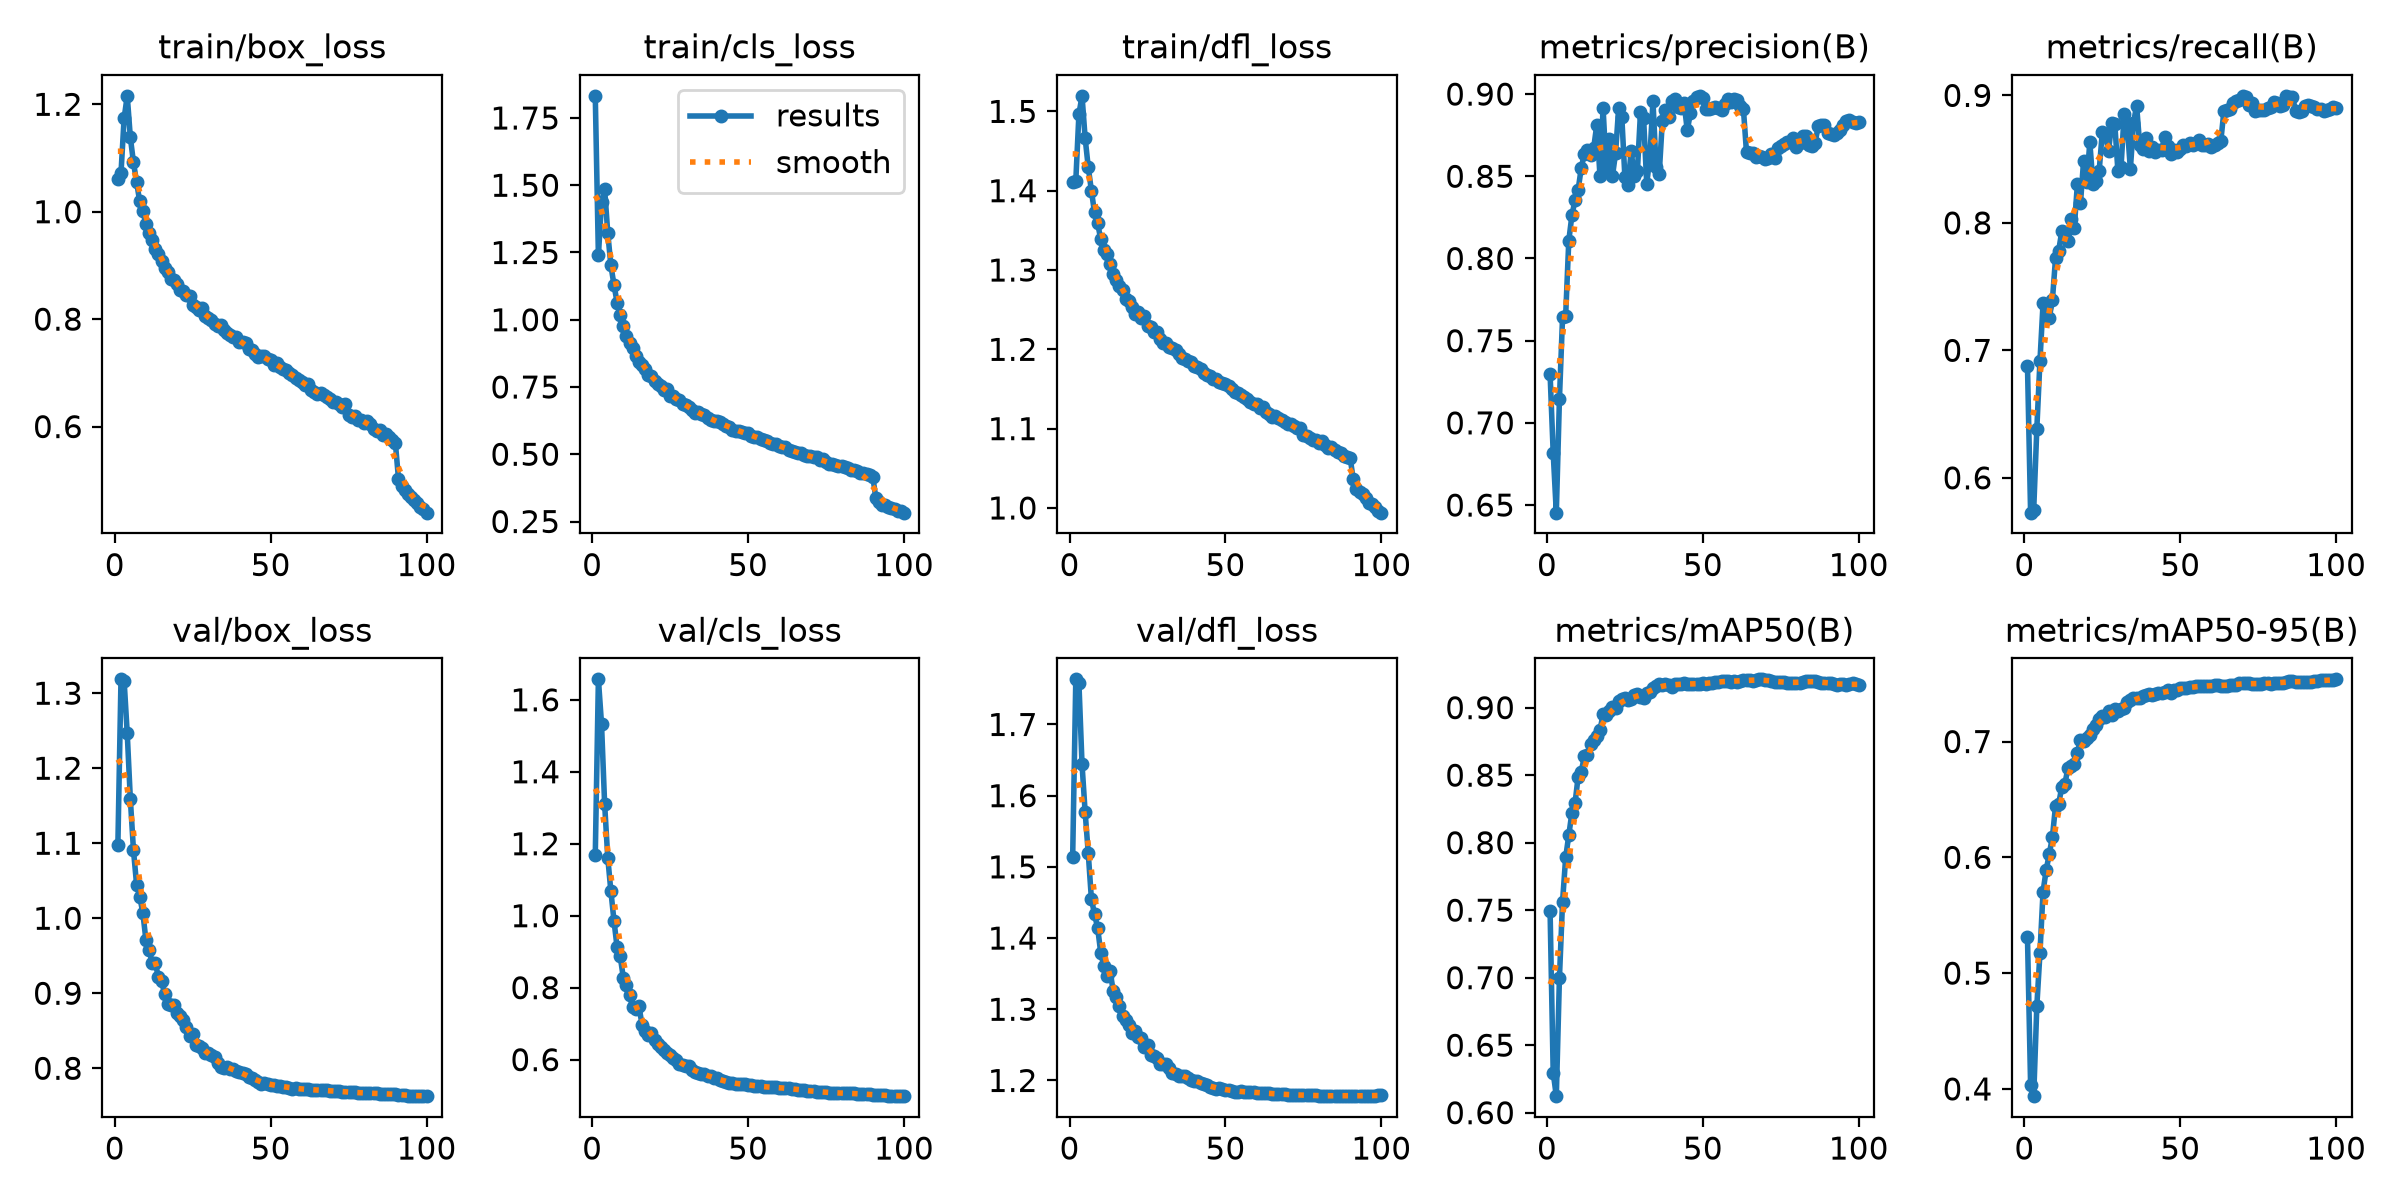

Data behind this chart, as committed beside it:
epoch, time, train/box_loss, train/cls_loss, train/dfl_loss, metrics/precision(B), metrics/recall(B), metrics/mAP50(B), metrics/mAP50-95(B), val/box_loss, val/cls_loss, val/dfl_loss, lr/pg0, lr/pg1, lr/pg2, lr/pg3, lr/pg4, lr/pg5, lr/pg6, lr/pg7
1, 280.9, 1.06, 1.832, 1.411, 0.7299, 0.6878, 0.7496, 0.5308, 1.097, 1.168, 1.514, 0.009992, 0.003331, 0.009992, 0.003331, 0.009992, 0.003331, 0.009992, 0.003331
2, 538.3, 1.072, 1.239, 1.412, 0.6817, 0.5727, 0.6297, 0.4035, 1.319, 1.657, 1.763, 0.01979, 0.006598, 0.01979, 0.006598, 0.01979, 0.006598, 0.01979, 0.006598
3, 778.3, 1.174, 1.437, 1.496, 0.6454, 0.575, 0.6122, 0.3938, 1.317, 1.533, 1.759, 0.0294, 0.009799, 0.0294, 0.009799, 0.0294, 0.009799, 0.0294, 0.009799
4, 1012, 1.216, 1.486, 1.52, 0.7145, 0.6386, 0.6998, 0.4717, 1.246, 1.31, 1.644, 0.02911, 0.009703, 0.02911, 0.009703, 0.02911, 0.009703, 0.02911, 0.009703
5, 1252, 1.138, 1.324, 1.466, 0.7641, 0.6915, 0.7562, 0.5172, 1.159, 1.162, 1.577, 0.02881, 0.009604, 0.02881, 0.009604, 0.02881, 0.009604, 0.02881, 0.009604
6, 1496, 1.092, 1.202, 1.429, 0.7653, 0.737, 0.7891, 0.5705, 1.091, 1.069, 1.519, 0.02851, 0.009505, 0.02851, 0.009505, 0.02851, 0.009505, 0.02851, 0.009505
7, 1741, 1.055, 1.13, 1.4, 0.8108, 0.7341, 0.8055, 0.589, 1.045, 0.9862, 1.455, 0.02822, 0.009406, 0.02822, 0.009406, 0.02822, 0.009406, 0.02822, 0.009406
8, 1999, 1.019, 1.064, 1.373, 0.8262, 0.7257, 0.8222, 0.603, 1.029, 0.9117, 1.434, 0.02792, 0.009307, 0.02792, 0.009307, 0.02792, 0.009307, 0.02792, 0.009307
9, 2270, 1.001, 1.019, 1.359, 0.8355, 0.7396, 0.8293, 0.6175, 1.007, 0.8867, 1.415, 0.02762, 0.009208, 0.02762, 0.009208, 0.02762, 0.009208, 0.02762, 0.009208
10, 2520, 0.9781, 0.9779, 1.338, 0.8418, 0.7723, 0.8487, 0.6445, 0.9708, 0.8276, 1.379, 0.02733, 0.009109, 0.02733, 0.009109, 0.02733, 0.009109, 0.02733, 0.009109
11, 2775, 0.9609, 0.9408, 1.326, 0.8551, 0.7781, 0.8526, 0.6458, 0.9579, 0.8081, 1.36, 0.02703, 0.00901, 0.02703, 0.00901, 0.02703, 0.00901, 0.02703, 0.00901
12, 3046, 0.9465, 0.9146, 1.321, 0.8638, 0.7933, 0.8639, 0.6609, 0.9408, 0.7787, 1.347, 0.02673, 0.008911, 0.02673, 0.008911, 0.02673, 0.008911, 0.02673, 0.008911
13, 3319, 0.9314, 0.8946, 1.307, 0.866, 0.792, 0.8649, 0.6635, 0.9406, 0.7457, 1.353, 0.02644, 0.008812, 0.02644, 0.008812, 0.02644, 0.008812, 0.02644, 0.008812
14, 3593, 0.9222, 0.8644, 1.295, 0.8627, 0.7857, 0.8729, 0.6774, 0.9213, 0.7407, 1.326, 0.02614, 0.008713, 0.02614, 0.008713, 0.02614, 0.008713, 0.02614, 0.008713
15, 3869, 0.9089, 0.8417, 1.287, 0.8675, 0.8032, 0.8759, 0.6785, 0.9158, 0.7486, 1.318, 0.02584, 0.008614, 0.02584, 0.008614, 0.02584, 0.008614, 0.02584, 0.008614
16, 4142, 0.8952, 0.831, 1.28, 0.8815, 0.7958, 0.8787, 0.681, 0.8994, 0.6971, 1.305, 0.02555, 0.008515, 0.02555, 0.008515, 0.02555, 0.008515, 0.02555, 0.008515
17, 4413, 0.8883, 0.8158, 1.274, 0.8503, 0.8301, 0.8833, 0.6902, 0.8854, 0.6803, 1.291, 0.02525, 0.008416, 0.02525, 0.008416, 0.02525, 0.008416, 0.02525, 0.008416
18, 4682, 0.8755, 0.7953, 1.264, 0.8915, 0.8156, 0.8951, 0.7015, 0.8839, 0.669, 1.285, 0.02495, 0.008317, 0.02495, 0.008317, 0.02495, 0.008317, 0.02495, 0.008317
19, 4953, 0.8737, 0.7896, 1.261, 0.855, 0.8487, 0.8947, 0.7008, 0.8845, 0.6737, 1.279, 0.02465, 0.008218, 0.02465, 0.008218, 0.02465, 0.008218, 0.02465, 0.008218
20, 5222, 0.8652, 0.7734, 1.253, 0.8729, 0.8318, 0.8977, 0.7034, 0.8742, 0.6543, 1.266, 0.02436, 0.008119, 0.02436, 0.008119, 0.02436, 0.008119, 0.02436, 0.008119
21, 5490, 0.8542, 0.7618, 1.244, 0.8501, 0.8633, 0.9002, 0.7054, 0.87, 0.6432, 1.269, 0.02406, 0.00802, 0.02406, 0.00802, 0.02406, 0.00802, 0.02406, 0.00802
22, 5766, 0.8533, 0.7527, 1.247, 0.8639, 0.8302, 0.8999, 0.7108, 0.8644, 0.6361, 1.261, 0.02376, 0.007921, 0.02376, 0.007921, 0.02376, 0.007921, 0.02376, 0.007921
23, 6037, 0.8455, 0.7373, 1.24, 0.8916, 0.8327, 0.9051, 0.7147, 0.8551, 0.628, 1.259, 0.02347, 0.007822, 0.02347, 0.007822, 0.02347, 0.007822, 0.02347, 0.007822
24, 6316, 0.8433, 0.7424, 1.242, 0.8863, 0.8409, 0.9066, 0.7194, 0.8436, 0.6174, 1.247, 0.02317, 0.007723, 0.02317, 0.007723, 0.02317, 0.007723, 0.02317, 0.007723
25, 6587, 0.827, 0.7169, 1.23, 0.8494, 0.8713, 0.9074, 0.7217, 0.8459, 0.6116, 1.249, 0.02287, 0.007624, 0.02287, 0.007624, 0.02287, 0.007624, 0.02287, 0.007624
26, 6859, 0.8232, 0.7157, 1.228, 0.8447, 0.8687, 0.9054, 0.7216, 0.8312, 0.6055, 1.236, 0.02258, 0.007525, 0.02258, 0.007525, 0.02258, 0.007525, 0.02258, 0.007525
27, 7129, 0.8169, 0.7038, 1.222, 0.8653, 0.8566, 0.9062, 0.7262, 0.8294, 0.6003, 1.234, 0.02228, 0.007426, 0.02228, 0.007426, 0.02228, 0.007426, 0.02228, 0.007426
28, 7401, 0.82, 0.7012, 1.222, 0.8503, 0.878, 0.9095, 0.7232, 0.827, 0.5885, 1.232, 0.02198, 0.007327, 0.02198, 0.007327, 0.02198, 0.007327, 0.02198, 0.007327
29, 7676, 0.8065, 0.6885, 1.213, 0.853, 0.8779, 0.9103, 0.7277, 0.82, 0.5844, 1.223, 0.02168, 0.007228, 0.02168, 0.007228, 0.02168, 0.007228, 0.02168, 0.007228
30, 7947, 0.8015, 0.6817, 1.208, 0.8889, 0.8408, 0.9081, 0.7263, 0.82, 0.581, 1.223, 0.02139, 0.007129, 0.02139, 0.007129, 0.02139, 0.007129, 0.02139, 0.007129
31, 8221, 0.7976, 0.6739, 1.208, 0.8853, 0.8435, 0.9071, 0.7277, 0.8171, 0.5833, 1.223, 0.02109, 0.00703, 0.02109, 0.00703, 0.02109, 0.00703, 0.02109, 0.00703
32, 8486, 0.7914, 0.6645, 1.203, 0.8454, 0.8851, 0.9107, 0.729, 0.8147, 0.5722, 1.218, 0.02079, 0.006931, 0.02079, 0.006931, 0.02079, 0.006931, 0.02079, 0.006931
33, 8746, 0.7878, 0.6542, 1.202, 0.8615, 0.8762, 0.9114, 0.7345, 0.8076, 0.5666, 1.21, 0.0205, 0.006832, 0.0205, 0.006832, 0.0205, 0.006832, 0.0205, 0.006832
34, 9006, 0.7884, 0.6587, 1.199, 0.8956, 0.8422, 0.9148, 0.7356, 0.8012, 0.5625, 1.209, 0.0202, 0.006733, 0.0202, 0.006733, 0.0202, 0.006733, 0.0202, 0.006733
35, 9269, 0.7807, 0.6497, 1.194, 0.8558, 0.8782, 0.916, 0.7372, 0.8002, 0.5588, 1.206, 0.0199, 0.006634, 0.0199, 0.006634, 0.0199, 0.006634, 0.0199, 0.006634
36, 9530, 0.7746, 0.6449, 1.19, 0.8514, 0.892, 0.9172, 0.7375, 0.8014, 0.5598, 1.207, 0.01961, 0.006535, 0.01961, 0.006535, 0.01961, 0.006535, 0.01961, 0.006535
37, 9792, 0.7713, 0.6354, 1.187, 0.8834, 0.8611, 0.9168, 0.7376, 0.7994, 0.5554, 1.206, 0.01931, 0.006436, 0.01931, 0.006436, 0.01931, 0.006436, 0.01931, 0.006436
38, 10054, 0.7665, 0.629, 1.186, 0.8903, 0.8579, 0.9175, 0.739, 0.7993, 0.5532, 1.204, 0.01901, 0.006337, 0.01901, 0.006337, 0.01901, 0.006337, 0.01901, 0.006337
39, 10284, 0.7673, 0.6253, 1.184, 0.8858, 0.8668, 0.9164, 0.74, 0.7967, 0.5486, 1.201, 0.01871, 0.006238, 0.01871, 0.006238, 0.01871, 0.006238, 0.01871, 0.006238
40, 10514, 0.7574, 0.6229, 1.179, 0.8957, 0.856, 0.9151, 0.7408, 0.7951, 0.549, 1.199, 0.01842, 0.006139, 0.01842, 0.006139, 0.01842, 0.006139, 0.01842, 0.006139
41, 10768, 0.7569, 0.6183, 1.178, 0.8972, 0.8591, 0.9172, 0.7405, 0.7941, 0.5444, 1.199, 0.01812, 0.00604, 0.01812, 0.00604, 0.01812, 0.00604, 0.01812, 0.00604
42, 11043, 0.7551, 0.6142, 1.176, 0.8923, 0.8554, 0.9178, 0.7406, 0.7918, 0.5406, 1.197, 0.01782, 0.005941, 0.01782, 0.005941, 0.01782, 0.005941, 0.01782, 0.005941
43, 11313, 0.7453, 0.6045, 1.171, 0.8918, 0.8574, 0.9175, 0.7423, 0.7886, 0.5376, 1.195, 0.01753, 0.005842, 0.01753, 0.005842, 0.01753, 0.005842, 0.01753, 0.005842
44, 11584, 0.7434, 0.6016, 1.168, 0.8944, 0.8572, 0.918, 0.7422, 0.7875, 0.5352, 1.194, 0.01723, 0.005743, 0.01723, 0.005743, 0.01723, 0.005743, 0.01723, 0.005743
45, 11851, 0.7344, 0.5911, 1.166, 0.8779, 0.8676, 0.9177, 0.7429, 0.7846, 0.5341, 1.191, 0.01693, 0.005644, 0.01693, 0.005644, 0.01693, 0.005644, 0.01693, 0.005644
46, 12116, 0.7304, 0.588, 1.163, 0.8883, 0.8602, 0.9175, 0.7445, 0.7812, 0.5333, 1.189, 0.01664, 0.005545, 0.01664, 0.005545, 0.01664, 0.005545, 0.01664, 0.005545
47, 12359, 0.7321, 0.5875, 1.162, 0.8956, 0.854, 0.9174, 0.7422, 0.7796, 0.5322, 1.188, 0.01634, 0.005446, 0.01634, 0.005446, 0.01634, 0.005446, 0.01634, 0.005446
48, 12620, 0.7316, 0.5822, 1.159, 0.8983, 0.8569, 0.9173, 0.7441, 0.7802, 0.5322, 1.189, 0.01604, 0.005347, 0.01604, 0.005347, 0.01604, 0.005347, 0.01604, 0.005347
49, 12886, 0.7251, 0.5808, 1.158, 0.8989, 0.8556, 0.9175, 0.7448, 0.7786, 0.5317, 1.188, 0.01574, 0.005248, 0.01574, 0.005248, 0.01574, 0.005248, 0.01574, 0.005248
50, 13150, 0.7244, 0.5785, 1.157, 0.8978, 0.8583, 0.9181, 0.7459, 0.7781, 0.5305, 1.187, 0.01545, 0.005149, 0.01545, 0.005149, 0.01545, 0.005149, 0.01545, 0.005149
51, 13406, 0.7138, 0.5695, 1.154, 0.8911, 0.8611, 0.9178, 0.7466, 0.7781, 0.5292, 1.187, 0.01515, 0.00505, 0.01515, 0.00505, 0.01515, 0.00505, 0.01515, 0.00505
52, 13669, 0.7186, 0.565, 1.15, 0.8911, 0.86, 0.918, 0.7466, 0.7764, 0.5273, 1.186, 0.01485, 0.004951, 0.01485, 0.004951, 0.01485, 0.004951, 0.01485, 0.004951
53, 13933, 0.7102, 0.5627, 1.147, 0.8917, 0.8623, 0.9181, 0.7466, 0.776, 0.5264, 1.184, 0.01456, 0.004852, 0.01456, 0.004852, 0.01456, 0.004852, 0.01456, 0.004852
54, 14195, 0.707, 0.5578, 1.145, 0.8923, 0.8614, 0.9188, 0.747, 0.7754, 0.526, 1.184, 0.01426, 0.004753, 0.01426, 0.004753, 0.01426, 0.004753, 0.01426, 0.004753
55, 14457, 0.705, 0.5516, 1.143, 0.8916, 0.8629, 0.9193, 0.7478, 0.7754, 0.5243, 1.185, 0.01396, 0.004654, 0.01396, 0.004654, 0.01396, 0.004654, 0.01396, 0.004654
56, 14705, 0.6999, 0.5477, 1.14, 0.8903, 0.8651, 0.9195, 0.7476, 0.774, 0.5232, 1.184, 0.01367, 0.004555, 0.01367, 0.004555, 0.01367, 0.004555, 0.01367, 0.004555
57, 14933, 0.6966, 0.5433, 1.138, 0.8939, 0.8613, 0.9198, 0.7476, 0.773, 0.5232, 1.183, 0.01337, 0.004456, 0.01337, 0.004456, 0.01337, 0.004456, 0.01337, 0.004456
58, 15154, 0.6907, 0.5385, 1.133, 0.8969, 0.8609, 0.9201, 0.7478, 0.7733, 0.5229, 1.184, 0.01307, 0.004357, 0.01307, 0.004357, 0.01307, 0.004357, 0.01307, 0.004357
59, 15377, 0.6862, 0.5364, 1.131, 0.8951, 0.8621, 0.9192, 0.7482, 0.7728, 0.5226, 1.184, 0.01277, 0.004258, 0.01277, 0.004258, 0.01277, 0.004258, 0.01277, 0.004258
60, 15595, 0.6834, 0.5295, 1.131, 0.8973, 0.8598, 0.9194, 0.7481, 0.7719, 0.522, 1.183, 0.01248, 0.004159, 0.01248, 0.004159, 0.01248, 0.004159, 0.01248, 0.004159
... 40 more rows
